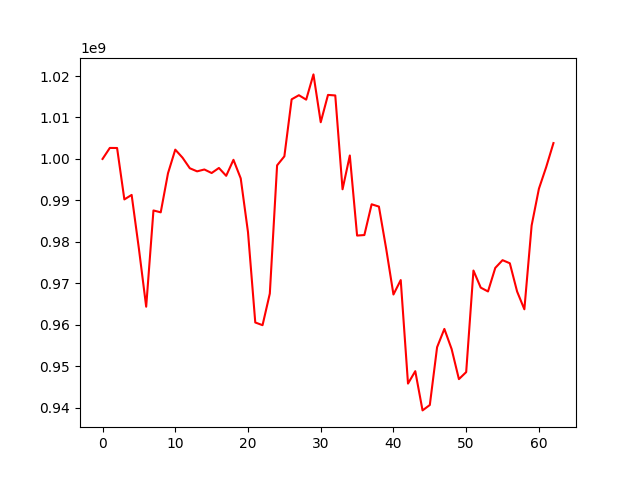

Values plotted in this chart, from the file beside it:
, 0
0, 1000000000
1, 1002656769
2, 1002638696
3, 990236860
4, 991323368
5, 978333456
6, 964357746
7, 987576089
8, 987121723
9, 996545800
10, 1002246539
11, 1000300500
12, 997754401
13, 997008958
14, 997457597
15, 996603553
16, 997823299
17, 995930401
18, 999793306
19, 995309604
20, 982328124
21, 960551604
22, 959903089
23, 967526230
24, 998448365
25, 1000632245
26, 1014382188
27, 1015373809
28, 1014302500
29, 1020394452
30, 1008854137
31, 1015445054
32, 1015316706
33, 992683844
34, 1000830679
35, 981518221
36, 981645287
37, 989065607
38, 988506763
39, 978339924
40, 967300435
41, 970784176
42, 945813160
43, 948808089
44, 939345303
45, 940648736
46, 954587139
47, 959000408
48, 954134819
49, 946890763
50, 948582290
51, 973084918
52, 968961518
53, 968034160
54, 973715850
55, 975583482
56, 974840522
57, 968030432
58, 963734218
59, 983958275
... 3 more rows
